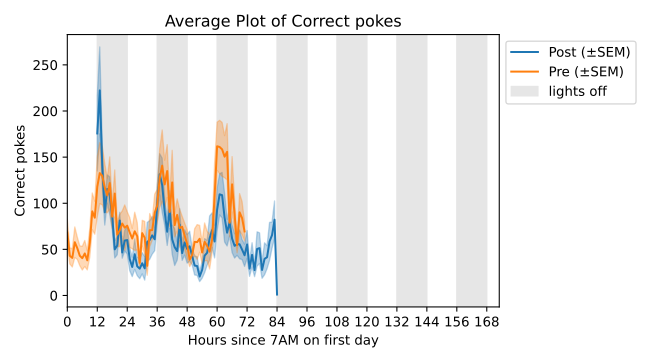

Values plotted in this chart, from the file beside it:
Elapsed Hours (since 7:00), Female_Post_FED001_090321.csv, Female_Post_FED002_090321.csv, Female_Post_FED003_090321.csv, Female_Post_FED004_090321.csv, Female_Post_FED005_090321.csv, Female_Post_FED006_090321.csv, Male_Post_FED001_061621.csv, Male_Post_FED002_061621.csv, Male_Post_FED003_061621.csv, Male_Post_FED005_061621.csv, Male_Post_FED006_061621.csv, Male_Post_FED009_061621.csv, Female_Pre_FED001_082621.csv, Female_Pre_FED002_082621.csv, Female_Pre_FED003_082621.csv, Female_Pre_FED004_082621.csv, Female_Pre_FED005_082621.csv, Female_Pre_FED006_082621.csv, Male_Pre_FED001_060921.csv, Male_Pre_FED002_060921.csv, Male_Pre_FED003_060921.csv, Male_Pre_FED005_060921.csv, Male_Pre_FED006_060921.csv
0.0, , , , , , , , , , , , , 139.0, 89.0, 17.0, 89.0, 148.0, 82.0, 1.0, 66.0, 65.0, 17.0, 
1.0, , , , , , , , , , , , , 69.0, 87.0, 40.0, 69.0, 75.0, 13.0, 9.0, 40.0, 7.0, 14.0, 
2.0, , , , , , , , , , , , , 103.0, 75.0, 33.0, 23.0, 76.0, 9.0, 6.0, 50.0, 15.0, 9.0, 
3.0, , , , , , , , , , , , , 161.0, 103.0, 19.0, 143.0, 51.0, 31.0, 0.0, 57.0, 13.0, 7.0, 
4.0, , , , , , , , , , , , , 67.0, 73.0, 7.0, 118.0, 118.0, 30.0, 15.0, 36.0, 24.0, 12.0, 
5.0, , , , , , , , , , , , , 56.0, 104.0, 9.0, 107.0, 47.0, 50.0, 0.0, 31.0, 9.0, 27.0, 
6.0, , , , , , , , , , , , , 36.0, 60.0, 6.0, 135.0, 86.0, 6.0, 1.0, 20.0, 13.0, 13.0, 
7.0, , , , , , , , , , , , , 60.0, 66.0, 19.0, 173.0, 40.0, 21.0, 4.0, 39.0, 18.0, 11.0, 
8.0, , , , , , , , , , , , , 68.0, 99.0, 4.0, 94.0, 14.0, 24.0, 6.0, 20.0, 18.0, 22.0, 
9.0, , , , , , , , , , , , , 184.0, 116.0, 12.0, 80.0, 86.0, 11.0, 8.0, 32.0, 57.0, 30.0, 2.0
10.0, , , , , , , , , , , , , 98.0, 171.0, 18.0, 163.0, 133.0, 70.0, 19.0, 25.0, 1.0, 67.0, 211.0
11.0, , , , , , , , , , , , , 83.0, 135.0, 21.0, 114.0, 106.0, 35.0, 14.0, 62.0, 0.0, 79.0, 163.0
12.0, 533.0, 141.0, 44.0, 49.0, 112.0, 30.0, 254.0, 73.0, 195.0, 182.0, 201.0, 294.0, 37.0, 86.0, 32.0, 269.0, 61.0, 62.0, 61.0, 71.0, 9.0, 126.0, 379.0
13.0, 116.0, 80.0, 114.0, 124.0, 115.0, 143.0, 400.0, 188.0, 310.0, 198.0, 648.0, 232.0, 105.0, 88.0, 39.0, 406.0, 67.0, 101.0, 135.0, 103.0, 0.0, 73.0, 306.0
14.0, 112.0, 93.0, 146.0, 341.0, 87.0, 179.0, 124.0, 109.0, 51.0, 62.0, 221.0, 162.0, 143.0, 32.0, 74.0, 400.0, 84.0, 50.0, 152.0, 96.0, 0.0, 117.0, 263.0
15.0, 83.0, 85.0, 181.0, 76.0, 118.0, 172.0, 40.0, 34.0, 69.0, 77.0, 108.0, 39.0, 153.0, 82.0, 82.0, 372.0, 73.0, 93.0, 92.0, 71.0, 0.0, 158.0, 110.0
16.0, 171.0, 80.0, 161.0, 126.0, 122.0, 226.0, 116.0, 41.0, 107.0, 76.0, 45.0, 114.0, 127.0, 93.0, 46.0, 257.0, 102.0, 94.0, 148.0, 67.0, 0.0, 98.0, 176.0
17.0, 101.0, 222.0, 70.0, 260.0, 76.0, 104.0, 39.0, 24.0, 78.0, 159.0, 91.0, 75.0, 130.0, 149.0, 51.0, 387.0, 113.0, 102.0, 48.0, 96.0, 0.0, 102.0, 203.0
18.0, 115.0, 190.0, 55.0, 133.0, 36.0, 155.0, 50.0, 70.0, 63.0, 57.0, 40.0, 62.0, 75.0, 116.0, 67.0, 163.0, 82.0, 133.0, 57.0, 92.0, 1.0, 65.0, 132.0
19.0, 70.0, 103.0, 31.0, 28.0, 94.0, 46.0, 24.0, 55.0, 44.0, 18.0, 0.0, 87.0, 189.0, 10.0, 48.0, 332.0, 129.0, 158.0, 45.0, 81.0, 33.0, 84.0, 144.0
20.0, 24.0, 81.0, 31.0, 47.0, 21.0, 66.0, 55.0, 42.0, 142.0, 22.0, 40.0, 79.0, 114.0, 0.0, 52.0, 53.0, 49.0, 55.0, 18.0, 94.0, 167.0, 31.0, 91.0
21.0, 64.0, 107.0, 110.0, 56.0, 68.0, 85.0, 106.0, 59.0, 62.0, 22.0, 107.0, 129.0, 61.0, 0.0, 50.0, 233.0, 98.0, 36.0, 24.0, 31.0, 102.0, 59.0, 105.0
22.0, 19.0, 50.0, 92.0, 51.0, 39.0, 31.0, 45.0, 50.0, 62.0, 13.0, 67.0, 40.0, 109.0, 0.0, 25.0, 158.0, 38.0, 96.0, 71.0, 45.0, 76.0, 91.0, 151.0
23.0, 19.0, 56.0, 150.0, 27.0, 67.0, 79.0, 104.0, 33.0, 11.0, 61.0, 41.0, 67.0, 123.0, 0.0, 50.0, 326.0, 53.0, 42.0, 22.0, 30.0, 34.0, 76.0, 81.0
24.0, 22.0, 185.0, 77.0, 56.0, 129.0, 48.0, 46.0, 13.0, 25.0, 40.0, 0.0, 80.0, 182.0, 38.0, 20.0, 127.0, 53.0, 144.0, 6.0, 74.0, 58.0, 49.0, 62.0
25.0, 16.0, 111.0, 19.0, 83.0, 69.0, 119.0, 18.0, 6.0, 0.0, 9.0, 10.0, 13.0, 156.0, 62.0, 29.0, 210.0, 53.0, 34.0, 30.0, 53.0, 62.0, 21.0, 50.0
26.0, 75.0, 76.0, 17.0, 24.0, 113.0, 18.0, 17.0, 9.0, 0.0, 13.0, 0.0, 9.0, 78.0, 69.0, 6.0, 128.0, 85.0, 108.0, 16.0, 33.0, 78.0, 24.0, 35.0
27.0, 18.0, 183.0, 24.0, 27.0, 120.0, 95.0, 9.0, 18.0, 0.0, 13.0, 4.0, 26.0, 173.0, 27.0, 10.0, 247.0, 27.0, 94.0, 7.0, 38.0, 40.0, 53.0, 70.0
28.0, 18.0, 123.0, 25.0, 24.0, 68.0, 51.0, 5.0, 19.0, 0.0, 18.0, 0.0, 28.0, 115.0, 127.0, 8.0, 167.0, 76.0, 91.0, 6.0, 13.0, 56.0, 31.0, 41.0
29.0, 10.0, 73.0, 13.0, 24.0, 131.0, 36.0, 20.0, 0.0, 0.0, 12.0, 24.0, 6.0, 58.0, 19.0, 11.0, 34.0, 40.0, 74.0, 1.0, 27.0, 72.0, 25.0, 40.0
30.0, 126.0, 103.0, 25.0, 13.0, 39.0, 45.0, 9.0, 4.0, 32.0, 1.0, 9.0, 13.0, 97.0, 62.0, 13.0, 172.0, 134.0, 82.0, 13.0, 24.0, 69.0, 56.0, 46.0
31.0, 47.0, 20.0, 2.0, 13.0, 161.0, 47.0, 4.0, 10.0, 18.0, 17.0, 0.0, 14.0, 58.0, 105.0, 9.0, 221.0, 118.0, 55.0, 0.0, 12.0, 30.0, 45.0, 31.0
32.0, 219.0, 167.0, 22.0, 21.0, 42.0, 141.0, 18.0, 0.0, 22.0, 22.0, 13.0, 9.0, 27.0, 117.0, 0.0, 71.0, 3.0, 0.0, 6.0, 19.0, 7.0, 55.0, 38.0
33.0, 237.0, 66.0, 13.0, 40.0, 37.0, 157.0, 13.0, 9.0, 109.0, 11.0, 26.0, 4.0, 27.0, 161.0, 24.0, 148.0, 202.0, 43.0, 10.0, 39.0, 57.0, 58.0, 48.0
34.0, 204.0, 46.0, 19.0, 18.0, 126.0, 201.0, 26.0, 13.0, 36.0, 30.0, 45.0, 18.0, 50.0, 117.0, 13.0, 85.0, 118.0, 80.0, 15.0, 34.0, 111.0, 59.0, 103.0
35.0, 75.0, 168.0, 9.0, 31.0, 19.0, 74.0, 59.0, 21.0, 84.0, 76.0, 79.0, 36.0, 56.0, 147.0, 4.0, 228.0, 183.0, 97.0, 2.0, 35.0, 78.0, 99.0, 108.0
36.0, 100.0, 113.0, 10.0, 13.0, 43.0, 170.0, 144.0, 25.0, 205.0, 191.0, 132.0, 32.0, 97.0, 94.0, 17.0, 245.0, 109.0, 89.0, 23.0, 59.0, 159.0, 126.0, 67.0
37.0, 190.0, 98.0, 36.0, 189.0, 61.0, 108.0, 227.0, 74.0, 254.0, 119.0, 196.0, 25.0, 131.0, 58.0, 46.0, 427.0, 68.0, 122.0, 93.0, 96.0, 31.0, 231.0, 167.0
38.0, 45.0, 167.0, 85.0, 390.0, 101.0, 175.0, 90.0, 54.0, 59.0, 72.0, 188.0, 10.0, 134.0, 120.0, 83.0, 556.0, 99.0, 142.0, 76.0, 82.0, 155.0, 74.0, 100.0
39.0, 54.0, 92.0, 143.0, 90.0, 116.0, 162.0, 115.0, 49.0, 168.0, 42.0, 43.0, 16.0, 94.0, 143.0, 68.0, 394.0, 107.0, 121.0, 47.0, 50.0, 101.0, 129.0, 103.0
40.0, 73.0, 96.0, 31.0, 194.0, 86.0, 83.0, 82.0, 34.0, 98.0, 39.0, 0.0, 13.0, 142.0, 134.0, 109.0, 416.0, 108.0, 141.0, 27.0, 50.0, 85.0, 185.0, 148.0
41.0, 134.0, 138.0, 86.0, 176.0, 97.0, 247.0, 53.0, 19.0, 91.0, 35.0, 24.0, 18.0, 77.0, 188.0, 34.0, 186.0, 101.0, 136.0, 24.0, 87.0, 67.0, 41.0, 104.0
42.0, 57.0, 121.0, 19.0, 209.0, 57.0, 27.0, 77.0, 18.0, 66.0, 24.0, 31.0, 25.0, 238.0, 62.0, 71.0, 455.0, 54.0, 163.0, 22.0, 52.0, 99.0, 67.0, 130.0
43.0, 24.0, 237.0, 9.0, 8.0, 115.0, 108.0, 19.0, 6.0, 31.0, 38.0, 31.0, 3.0, 69.0, 112.0, 60.0, 100.0, 116.0, 100.0, 13.0, 73.0, 44.0, 164.0, 17.0
44.0, 13.0, 76.0, 40.0, 52.0, 51.0, 136.0, 34.0, 15.0, 59.0, 56.0, 26.0, 19.0, 209.0, 152.0, 64.0, 167.0, 51.0, 74.0, 20.0, 50.0, 124.0, 42.0, 33.0
45.0, 157.0, 168.0, 17.0, 14.0, 123.0, 127.0, 90.0, 9.0, 117.0, 50.0, 24.0, 25.0, 71.0, 99.0, 18.0, 256.0, 30.0, 166.0, 14.0, 31.0, 42.0, 42.0, 42.0
46.0, 61.0, 66.0, 35.0, 71.0, 62.0, 93.0, 24.0, 11.0, 63.0, 18.0, 40.0, 7.0, 134.0, 98.0, 50.0, 88.0, 79.0, 12.0, 21.0, 24.0, 99.0, 122.0, 84.0
47.0, 123.0, 162.0, 8.0, 83.0, 46.0, 81.0, 50.0, 22.0, 40.0, 25.0, 48.0, 2.0, 116.0, 144.0, 17.0, 7.0, 112.0, 14.0, 13.0, 31.0, 54.0, 98.0, 85.0
48.0, 199.0, 90.0, 23.0, 16.0, 39.0, 66.0, 62.0, 27.0, 26.0, 46.0, 0.0, 12.0, 161.0, 101.0, 25.0, 149.0, 13.0, 54.0, 4.0, 31.0, 35.0, 28.0, 5.0
49.0, 207.0, 84.0, 1.0, 16.0, 87.0, 79.0, 38.0, 13.0, 36.0, 42.0, 18.0, 19.0, 45.0, 33.0, 14.0, 85.0, 71.0, 55.0, 8.0, 13.0, 9.0, 48.0, 24.0
50.0, 101.0, 62.0, 10.0, 41.0, 51.0, 83.0, 60.0, 6.0, 62.0, 18.0, 4.0, 13.0, 29.0, 41.0, 24.0, 110.0, 36.0, 62.0, 20.0, 18.0, 60.0, 38.0, 38.0
51.0, 19.0, 65.0, 6.0, 30.0, 74.0, 117.0, 16.0, 0.0, 32.0, 9.0, 13.0, 8.0, 79.0, 141.0, 18.0, 117.0, 136.0, 55.0, 6.0, 24.0, 53.0, 35.0, 2.0
52.0, 0.0, 75.0, 4.0, 24.0, 75.0, 102.0, 21.0, 4.0, 53.0, 9.0, 2.0, 14.0, 56.0, 158.0, 6.0, 219.0, 57.0, 63.0, 6.0, 2.0, 33.0, 34.0, 16.0
53.0, 0.0, 3.0, 18.0, 18.0, 20.0, 61.0, 24.0, 10.0, 55.0, 18.0, 11.0, 8.0, 120.0, 99.0, 25.0, 157.0, 88.0, 48.0, 0.0, 6.0, 103.0, 17.0, 40.0
54.0, 90.0, 31.0, 9.0, 2.0, 39.0, 86.0, 27.0, 9.0, 36.0, 2.0, 2.0, 0.0, 144.0, 90.0, 2.0, 65.0, 66.0, 62.0, 9.0, 24.0, 24.0, 13.0, 28.0
55.0, 229.0, 76.0, 4.0, 6.0, 44.0, 73.0, 35.0, 1.0, 26.0, 9.0, 6.0, 9.0, 216.0, 104.0, 0.0, 164.0, 84.0, 42.0, 4.0, 0.0, 26.0, 7.0, 9.0
56.0, 108.0, 31.0, 7.0, 25.0, 157.0, 81.0, 13.0, 15.0, 57.0, 18.0, 31.0, 13.0, 0.0, 49.0, 0.0, 185.0, 94.0, 111.0, 2.0, 27.0, 36.0, 80.0, 31.0
57.0, 293.0, 31.0, 11.0, 11.0, 152.0, 77.0, 47.0, 24.0, 41.0, 6.0, 44.0, 9.0, 127.0, 72.0, 0.0, 192.0, 88.0, 88.0, 0.0, 0.0, 0.0, 0.0, 0.0
58.0, 244.0, 96.0, 24.0, 19.0, 143.0, 72.0, 50.0, 18.0, 53.0, 51.0, 40.0, 40.0, 62.0, 14.0, 31.0, 118.0, 164.0, 99.0, 11.0, 24.0, 50.0, 62.0, 75.0
59.0, 24.0, 6.0, 2.0, 24.0, 193.0, 161.0, 98.0, 24.0, 68.0, 40.0, 31.0, 31.0, 94.0, 61.0, 0.0, 472.0, 95.0, 187.0, 71.0, 29.0, 40.0, 43.0, 74.0
... 109 more rows
